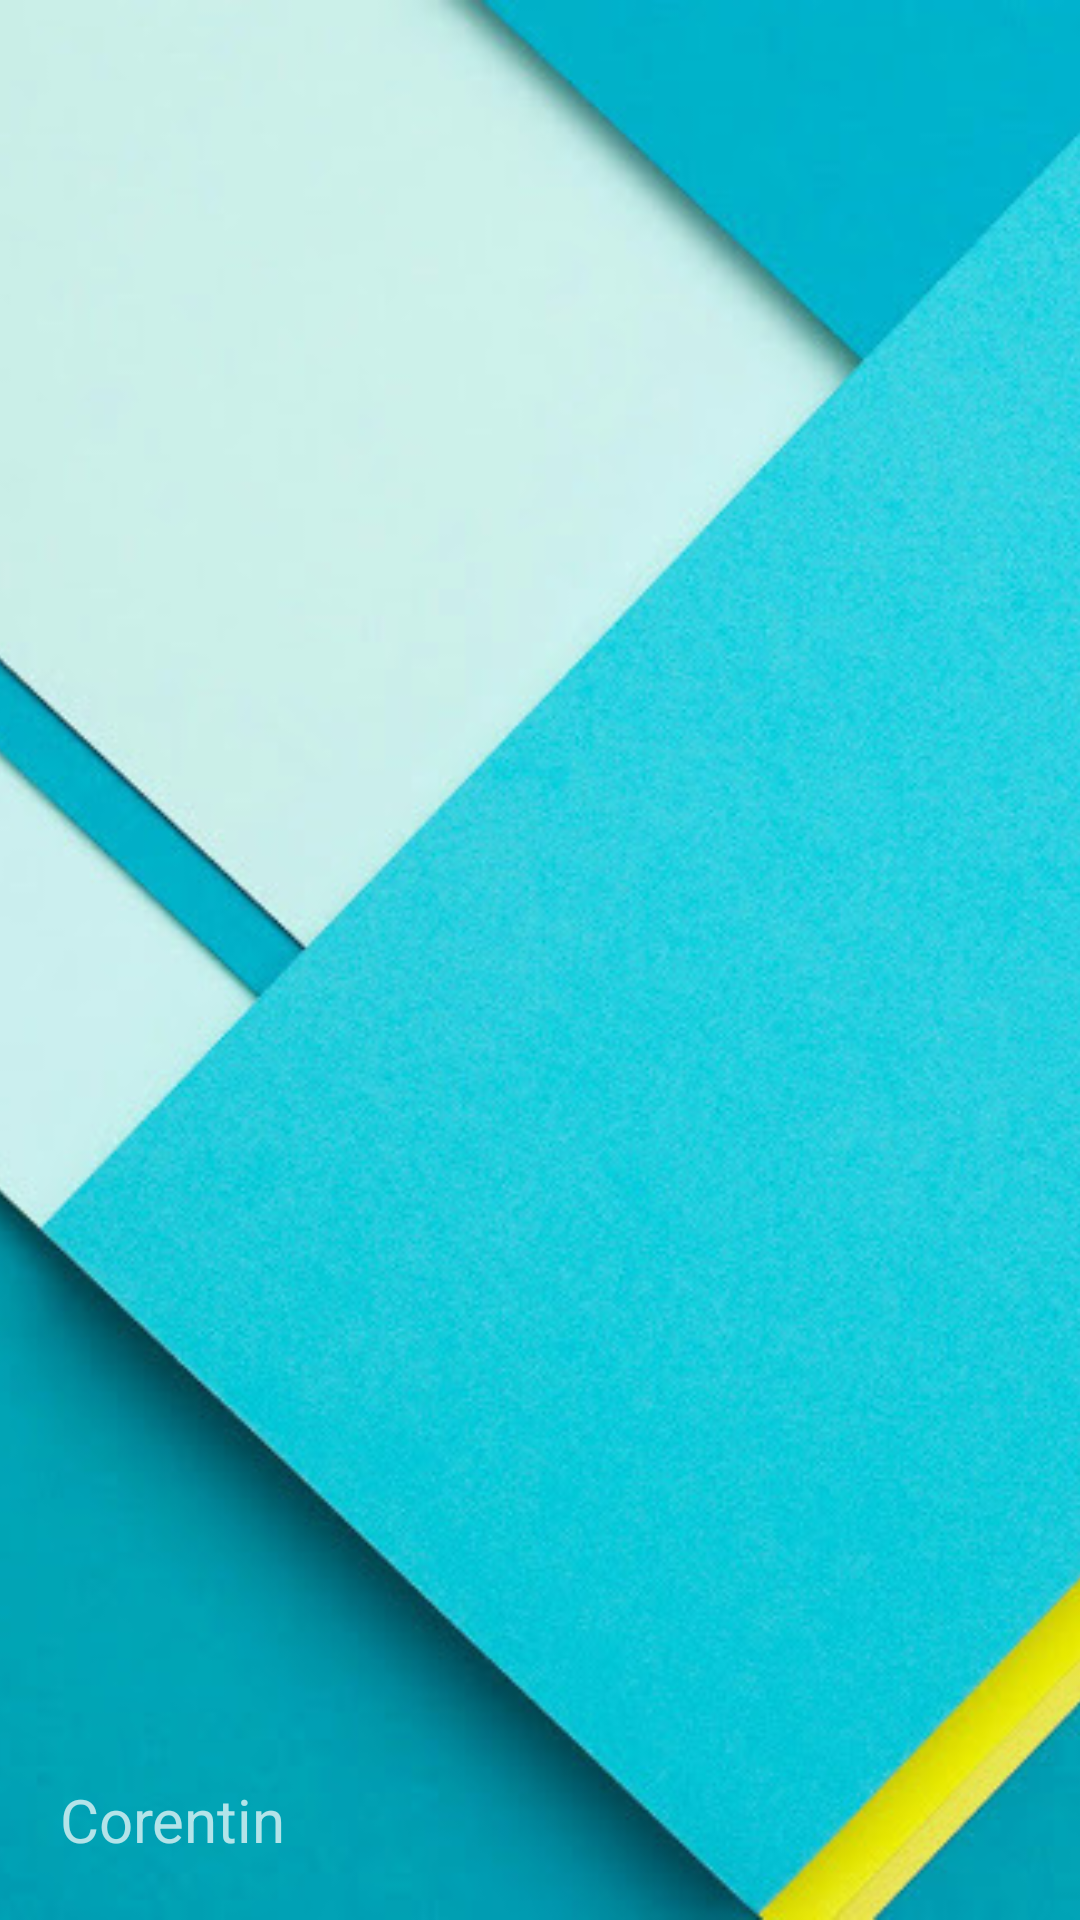

Layout XML and referenced resources for this Android screen:
<!-- AndroidManifest.xml: application theme AppTheme -->
<!-- res/layout/drawer_header.xml -->
<?xml version="1.0" encoding="utf-8"?>
<RelativeLayout xmlns:android="http://schemas.android.com/apk/res/android"
    android:orientation="vertical" android:layout_width="match_parent"
    android:layout_height="190dp">

    <ImageView
        android:layout_width="match_parent"
        android:layout_height="match_parent"
        android:scaleType="centerCrop"
        android:src="@drawable/androidwallpaper"/>
    <TextView
        android:layout_margin="20dp"
        android:layout_width="match_parent"
        android:layout_height="wrap_content"
        android:textSize="20sp"
        android:text="Corentin"
        android:layout_alignParentBottom="true"/>

</RelativeLayout>
<!-- resources referenced by this layout -->
<resources>
  <!-- drawable androidwallpaper: jpg bitmap (drawable-xxhdpi, 130508 bytes) -->
  <style name="AppTheme" parent="Theme.AppCompat.NoActionBar">
          
  
          <item name="colorPrimary">@color/primary</item>
          <item name="colorPrimaryDark">@color/primary_dark</item>
          <item name="colorAccent">@color/accent</item>
          <item name="android:colorActivatedHighlight">@color/accent_dark</item>
          <item name="android:textColorPrimary">@color/primary_text</item>
          <item name="android:textColorSecondary">@color/secondary_text</item>
      </style>
  <color name="primary">#F44336</color>
  <color name="primary_dark">#D32F2F</color>
  <color name="accent">#448AFF</color>
  <color name="accent_dark">#2269DD</color>
  <color name="primary_text">#FFFFFF</color>
  <color name="secondary_text">#727272</color>
</resources>
